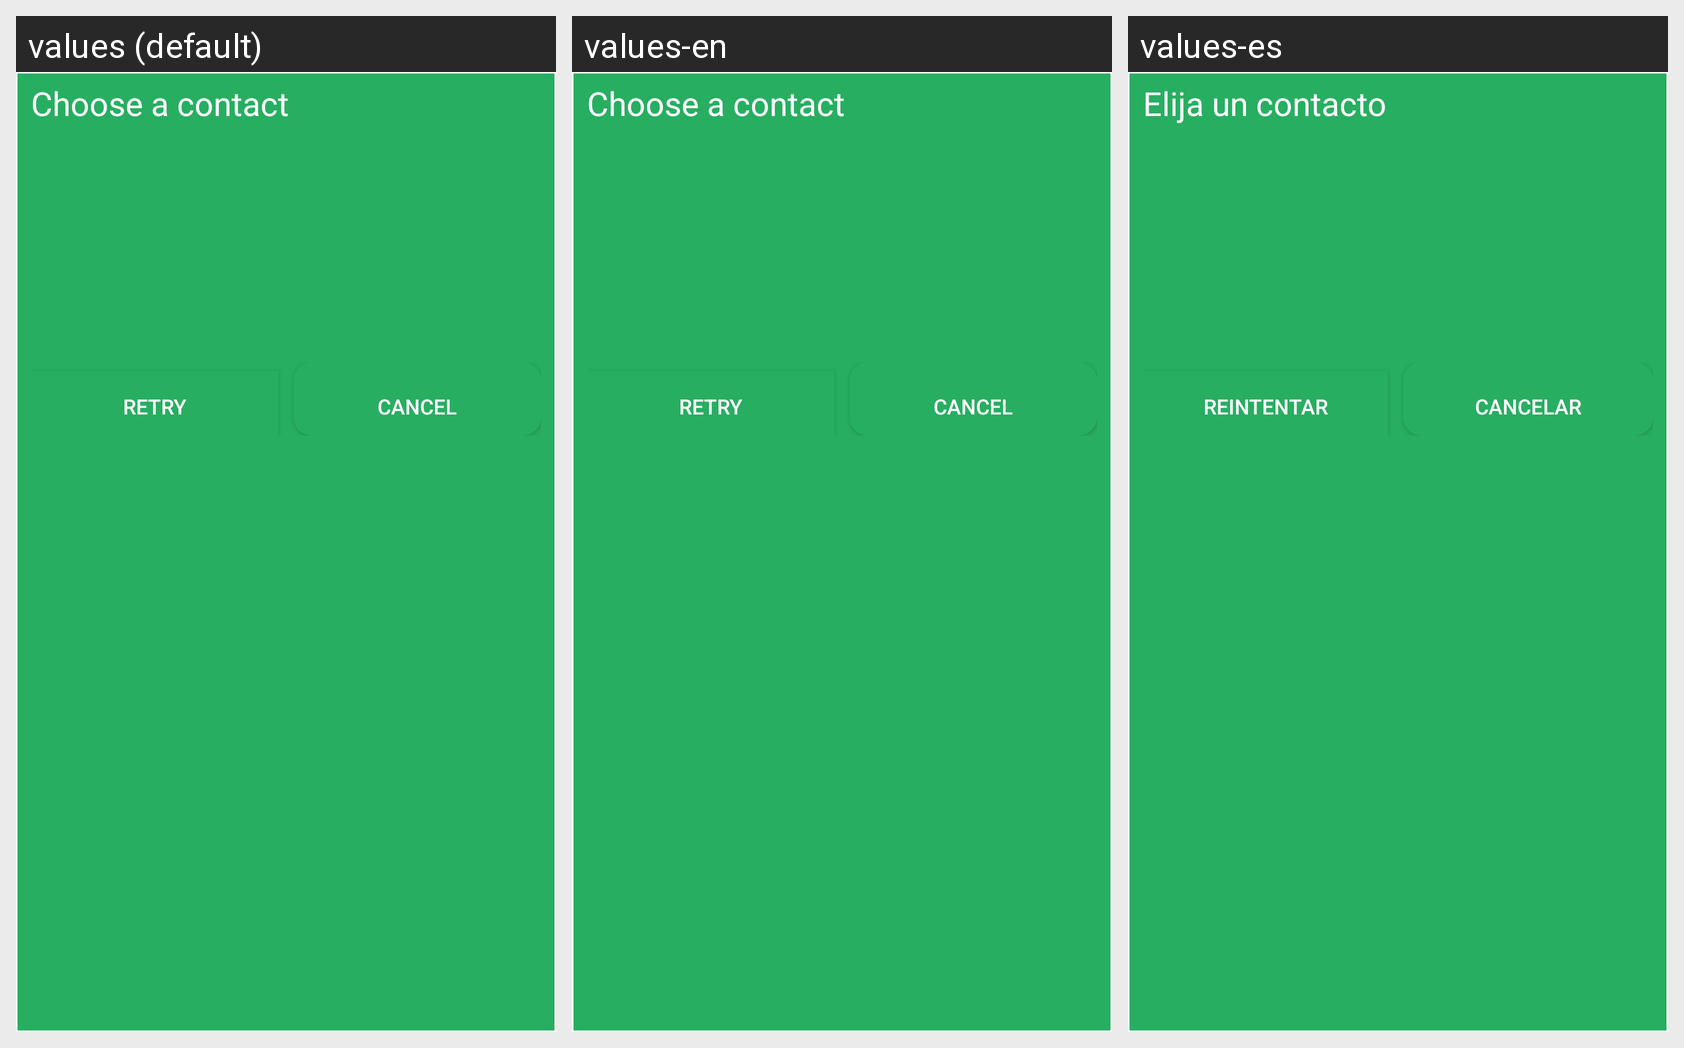

Here is an Android app screen in its default locale and in the app's own translations. Write out the translated-string differences for the strings that appear on this screen.
Android screen res/layout/dialog.xml rendered under 3 locales, left to right: values (default), values-en, values-es. Device: Nexus 5 (rendered at 1080×1920; each locale shown at half size, 540×960, under a caption strip naming it); theme Theme.AppCompat.Light.
Strings drawn on this screen, with the default value and each locale's value (text and hints the layout hard-codes, and strings that could not be matched under every locale, appear in the picture but are not listed):

choose_contact
  values: Choose a contact
  values-en: Choose a contact
  values-es: Elija un contacto

reintentar
  values: Retry
  values-en: Retry
  values-es: Reintentar

cancelar
  values: Cancel
  values-en: Cancel
  values-es: Cancelar
